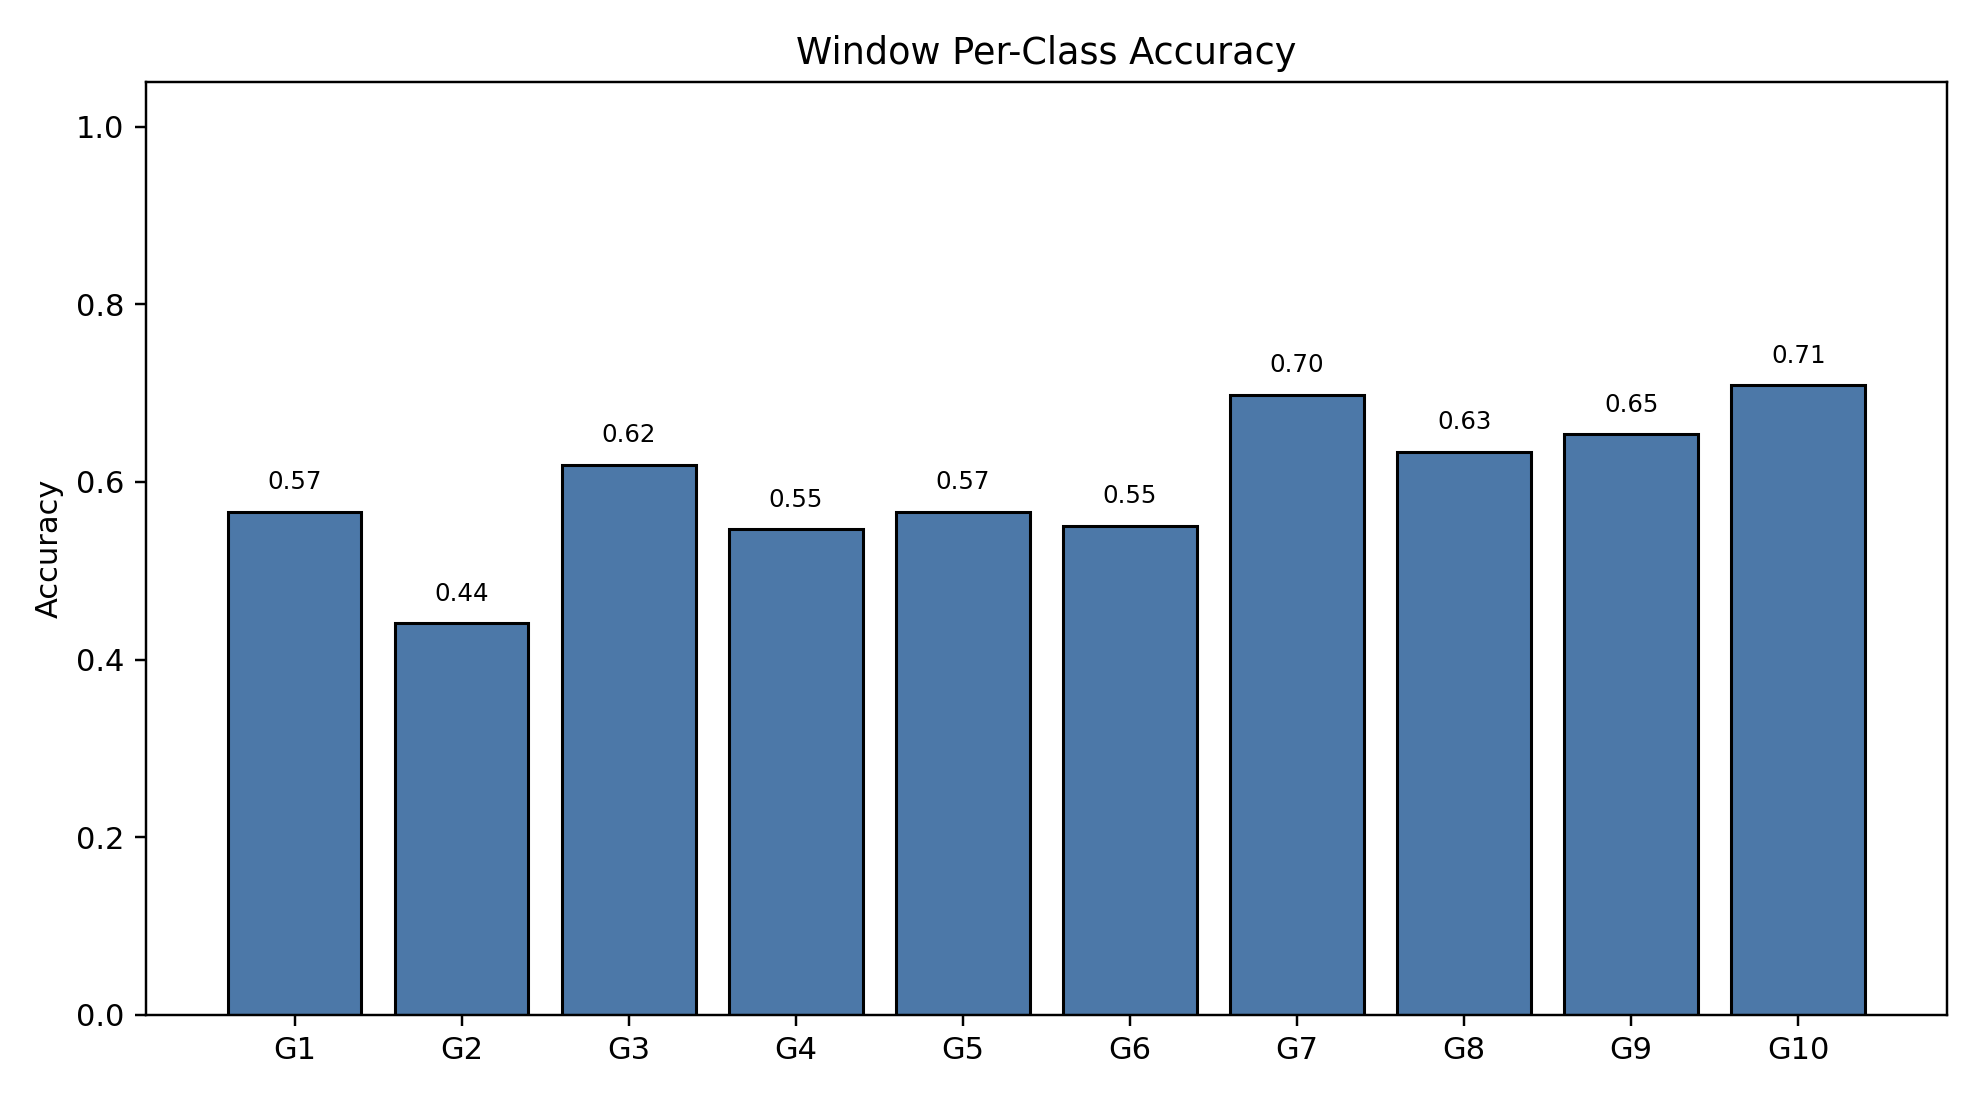

Values plotted in this chart, from the file beside it:
class_index, gesture_id, support, correct, accuracy
0, 1, 790, 447, 0.5658
1, 2, 692, 305, 0.4408
2, 3, 766, 474, 0.6188
3, 4, 743, 406, 0.5464
4, 5, 735, 416, 0.566
5, 6, 763, 420, 0.5505
6, 7, 755, 527, 0.698
7, 8, 707, 448, 0.6337
8, 9, 687, 449, 0.6536
9, 10, 683, 484, 0.7086
